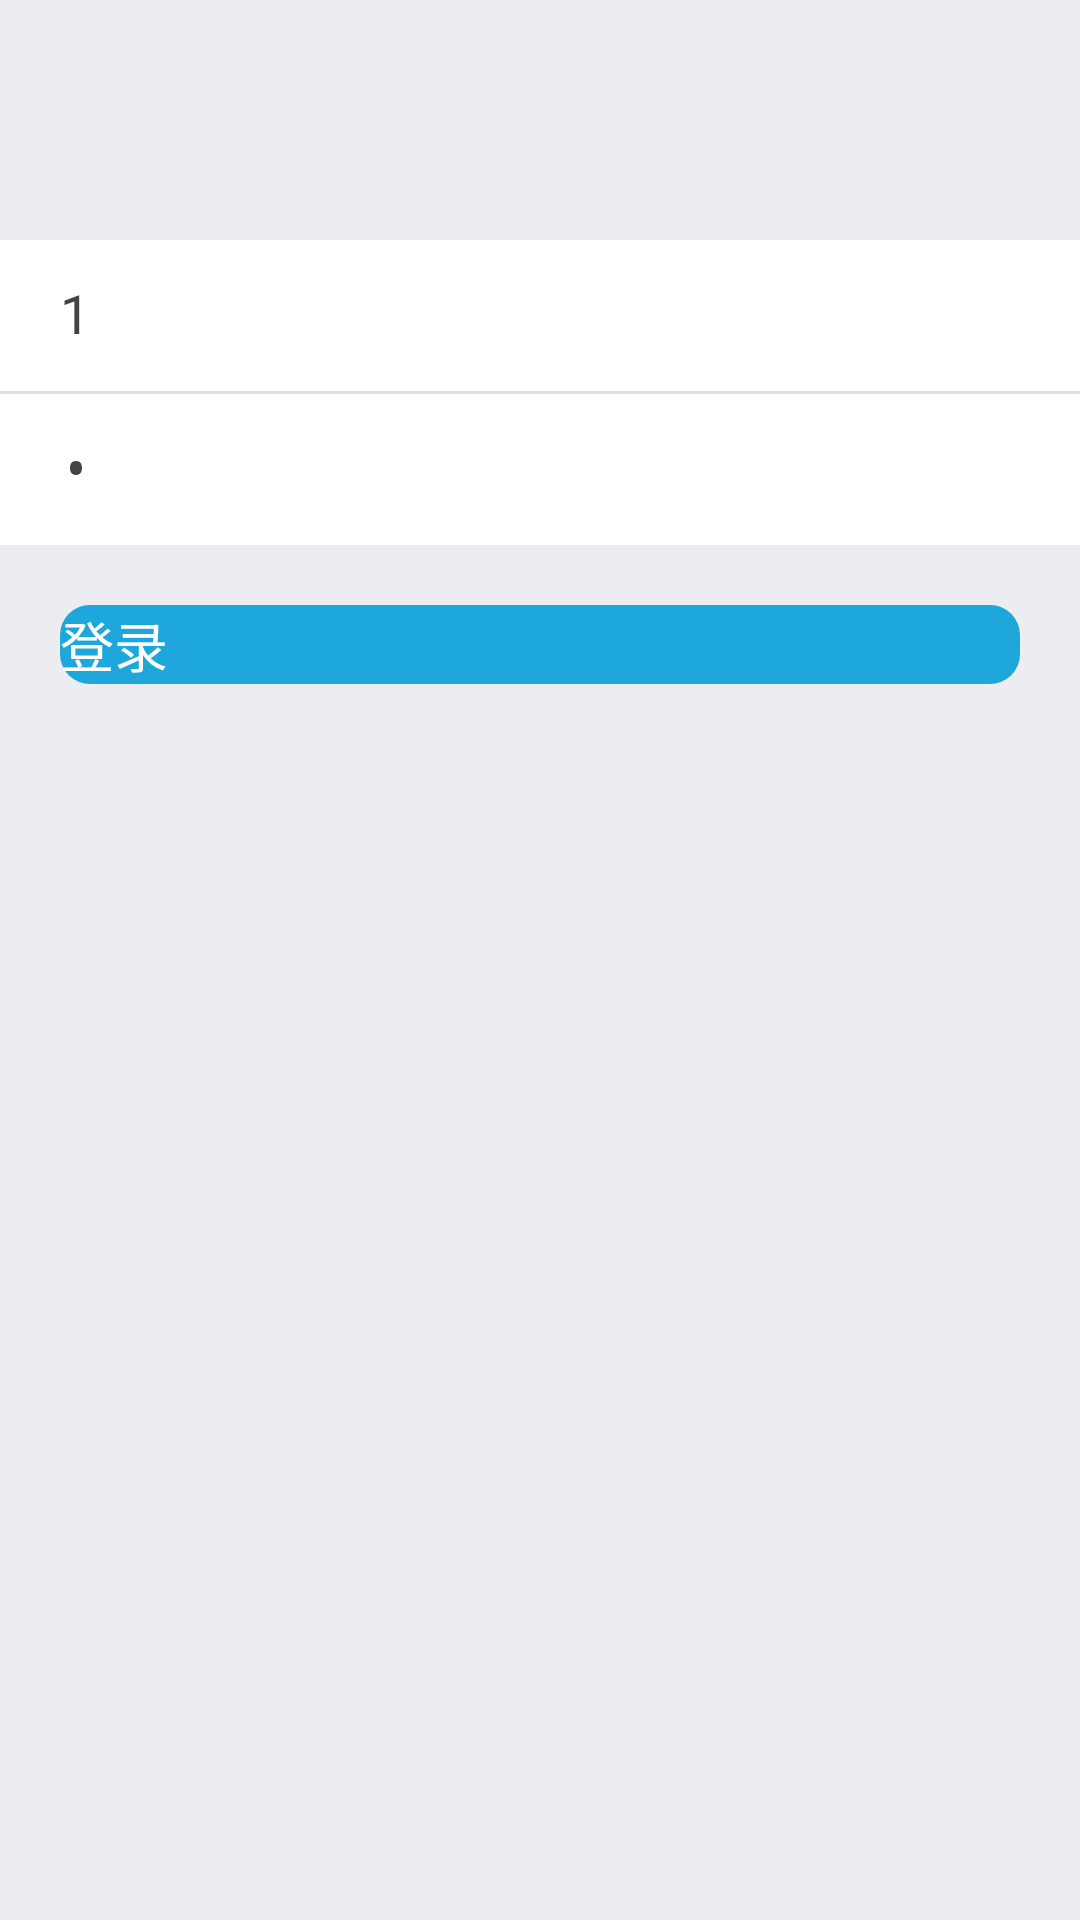

Produce the Android XML layout that renders to this screen, including the resource entries it uses.
<!-- AndroidManifest.xml: application theme Theme.MaterialDesign -->
<!-- res/layout/activity_login.xml -->
<?xml version="1.0" encoding="utf-8"?>
<LinearLayout
    xmlns:android="http://schemas.android.com/apk/res/android"
    xmlns:tools="http://schemas.android.com/tools"
    android:layout_width="match_parent"
    android:layout_height="match_parent"
    android:gravity="center_horizontal"
    android:orientation="vertical"
    android:background="@color/login_bg"
    tools:context="com.sdjzu.xg14.glmisattendanceandroid.login.LoginActivity"
    >

    <LinearLayout
        android:id="@+id/layout_content"
        android:layout_width="match_parent"
        android:layout_height="wrap_content"
        android:orientation="vertical"
        android:gravity="center_horizontal"
        android:focusable="true"
        android:focusableInTouchMode="true">

        <ImageView
            android:layout_width="wrap_content"
            android:layout_height="wrap_content"
            android:src="@drawable/logo_login"
            android:layout_marginTop="50dp"/>
        <ImageView
            android:layout_width="wrap_content"
            android:layout_height="wrap_content"
            android:src="@drawable/logo_word_login"
            android:layout_marginTop="10dp"/>
        <EditText
            android:id="@id/username_et"
            style="@style/Login_style"
            android:layout_marginTop="20dp"
            android:hint="@string/login_account"
            android:inputType="number"
            android:text="1"
            />
        <View
            android:layout_width="match_parent"
            android:layout_height="1dp"
            android:background="@color/login_line_bg"/>
        <EditText
            android:id="@id/password_et"
            style="@style/Login_style"
            android:hint="密码"
            android:text="1"
            android:inputType="numberPassword"/>
    </LinearLayout>


    <Button
        android:id="@id/login_btn"
        android:layout_width="match_parent"
        android:layout_height="wrap_content"
        android:layout_marginLeft="20dp"
        android:layout_marginRight="20dp"
        android:layout_marginTop="20dp"
        android:text="@string/login_text"
        android:textSize="18sp"
        android:textColor="@android:color/white"
        android:background="@drawable/login_btn_selector"/>

    <LinearLayout
        android:id="@+id/layout_bottom"
        android:layout_width="match_parent"
        android:layout_height="match_parent"
        android:orientation="vertical"/>

</LinearLayout>
<!-- resources referenced by this layout -->
<resources>
  <color name="login_bg">#FFECEDF1</color>
  <color name="login_line_bg">#FFDEDFE0</color>
  <!-- drawable login_btn_selector (drawable) -->
  <?xml version="1.0" encoding="utf-8"?>
  <selector xmlns:android="http://schemas.android.com/apk/res/android">
  
      <item android:state_pressed="true" android:drawable="@drawable/login_btn_selected"/>
      <item android:state_pressed="false" android:drawable="@drawable/login_btn_unselected"/>
  </selector>
  <!-- drawable logo_login: png bitmap (mipmap-hdpi, 89919 bytes) -->
  <!-- drawable logo_word_login: png bitmap (mipmap-hdpi, 3649 bytes) -->
  <string name="login_account">账号</string>
  <string name="login_text">登录</string>
  <style name="Login_style">
          <item name="android:textSize">18sp</item>
          <item name="android:layout_width">match_parent</item>
          <item name="android:layout_height">wrap_content</item>
          <item name="android:background">@android:color/white</item>
          <item name="android:paddingLeft">20dp</item>
          <item name="android:paddingRight">20dp</item>
          <item name="android:paddingTop">12dp</item>
          <item name="android:paddingBottom">12dp</item>
          <item name="android:textColor">@color/login_text_color</item>
          <item name="android:textColorHint">@color/login_hint_color</item>
          <item name="android:textCursorDrawable">@drawable/cursor</item>
      </style>
  <!-- drawable login_btn_selected (drawable) -->
  <?xml version="1.0" encoding="utf-8"?>
  <shape xmlns:android="http://schemas.android.com/apk/res/android"
      android:shape="rectangle">
  
      <corners android:radius="10dp"/>
      <solid android:color="@color/theme_color"/>
      <size android:height="20dp" android:width="100dp"/>
  
  </shape>
  <!-- drawable login_btn_unselected (drawable) -->
  <?xml version="1.0" encoding="utf-8"?>
  <shape xmlns:android="http://schemas.android.com/apk/res/android"
         android:shape="rectangle">
  
      <corners android:radius="10dp"/>
      <solid android:color="@color/login_btn_select_bg"/>
      <size android:height="20dp" android:width="100dp"/>
  
  </shape>
  <color name="login_text_color">#FF444444</color>
  <color name="login_hint_color">#d3d4d5</color>
  <!-- drawable cursor (drawable) -->
  <?xml version="1.0" encoding="utf-8"?>
  <shape xmlns:android="http://schemas.android.com/apk/res/android" android:shape="rectangle">
      <size android:width="1dp" />
      <solid android:color="@color/login_input_color"  />
  </shape>
  <color name="theme_color">#2395c6</color>
  <color name="login_btn_select_bg">#FF1DA7DA</color>
  <color name="login_input_color">#FF020202</color>
</resources>
